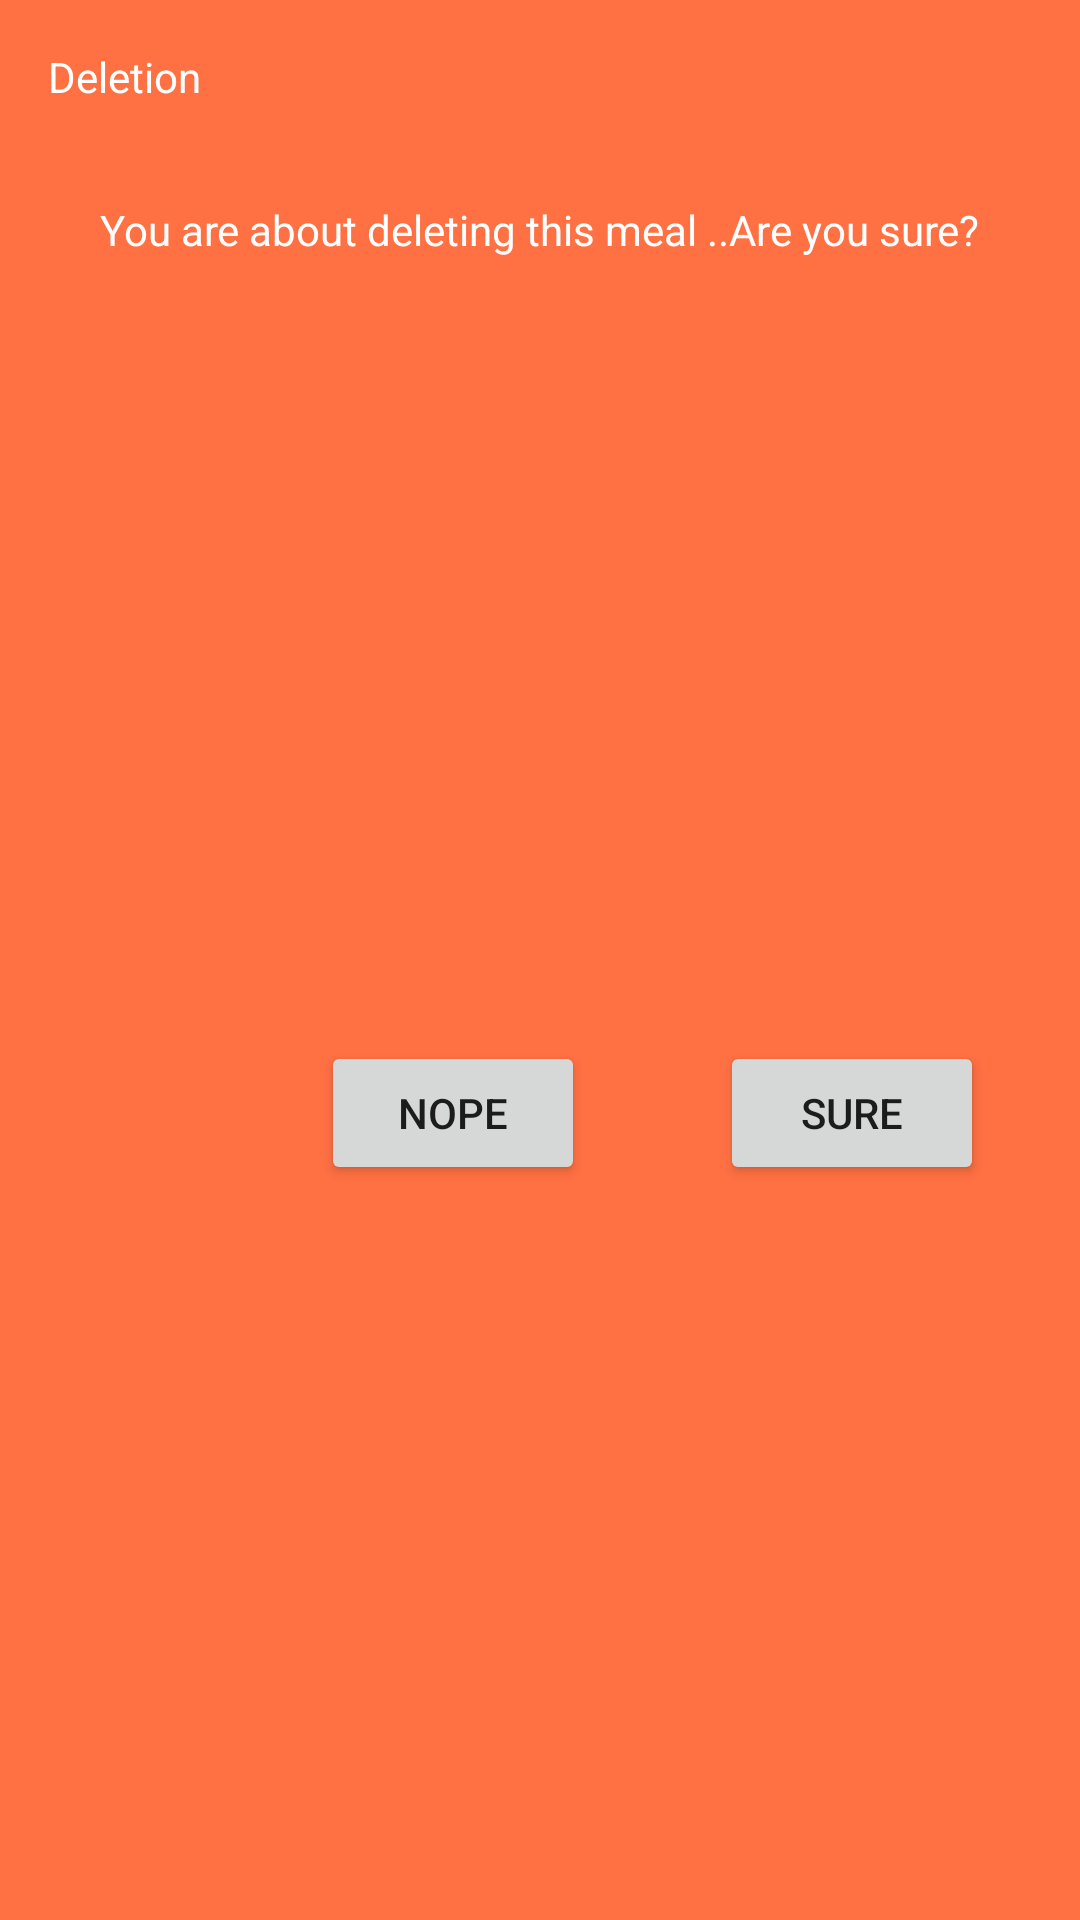

Layout XML and referenced resources for this Android screen:
<!-- AndroidManifest.xml: application theme Theme.Waklny -->
<!-- res/layout/delete_this_meal_popup.xml -->
<?xml version="1.0" encoding="utf-8"?>
<androidx.constraintlayout.widget.ConstraintLayout xmlns:android="http://schemas.android.com/apk/res/android"
    xmlns:app="http://schemas.android.com/apk/res-auto"
    xmlns:tools="http://schemas.android.com/tools"
    android:layout_width="match_parent"
    android:layout_height="wrap_content"
    android:background="@color/purple_500">

    <TextView
        android:id="@+id/Deletion"
        android:layout_width="wrap_content"
        android:layout_height="wrap_content"
        android:layout_marginStart="16dp"
        android:layout_marginTop="16dp"
        android:text="Deletion"
        android:textColor="@color/white"
        android:textSize="@dimen/_10ssp"
        app:layout_constraintStart_toStartOf="parent"
        app:layout_constraintTop_toTopOf="parent" />

    <TextView
        android:id="@+id/Confirmation"
        android:layout_width="wrap_content"
        android:layout_height="wrap_content"
        android:layout_marginStart="16dp"
        android:layout_marginTop="32dp"
        android:layout_marginEnd="16dp"
        android:text="You are about deleting this meal ..Are you sure?"
        android:textColor="@color/white"
        android:textSize="@dimen/_10ssp"
        app:layout_constraintEnd_toEndOf="parent"
        app:layout_constraintStart_toStartOf="parent"
        app:layout_constraintTop_toBottomOf="@+id/Deletion" />

    <Button
        android:id="@+id/sure"
        android:layout_width="0dp"
        android:layout_height="wrap_content"
        android:layout_marginTop="32dp"
        android:layout_marginEnd="32dp"
        android:layout_marginBottom="16dp"
        android:text="Sure"
        app:layout_constraintBottom_toBottomOf="parent"
        app:layout_constraintEnd_toEndOf="parent"
        app:layout_constraintTop_toBottomOf="@+id/Confirmation" />

    <Button
        android:id="@+id/Dismiss"
        android:layout_width="wrap_content"
        android:layout_height="wrap_content"
        android:layout_marginEnd="45dp"
        android:text="Nope"
        app:layout_constraintBottom_toBottomOf="@+id/sure"
        app:layout_constraintEnd_toStartOf="@+id/sure" />
</androidx.constraintlayout.widget.ConstraintLayout>
<!-- resources referenced by this layout -->
<resources>
  <color name="purple_500">#ff7043</color>
  <color name="white">#FFFFFFFF</color>
  <style name="Theme.Waklny" parent="Theme.MaterialComponents.Light.NoActionBar.Bridge">
          
          <item name="colorPrimary">@color/purple_500</item>
          <item name="colorPrimaryVariant">@color/purple_700</item>
          <item name="colorOnPrimary">@color/purple_700</item>
          
          <item name="colorSecondary">@color/teal_200</item>
          <item name="colorSecondaryVariant">@color/teal1_200</item>
          <item name="colorOnSecondary">@color/black</item>
          
          <item name="android:statusBarColor" tools:targetApi="l">?attr/colorPrimaryVariant</item>
          
      </style>
  <color name="purple_700">#ff5722</color>
  <color name="teal_200">#FF03DAC5</color>
  <color name="teal1_200">#ff8a65</color>
  <color name="black">#FF000000</color>
</resources>
